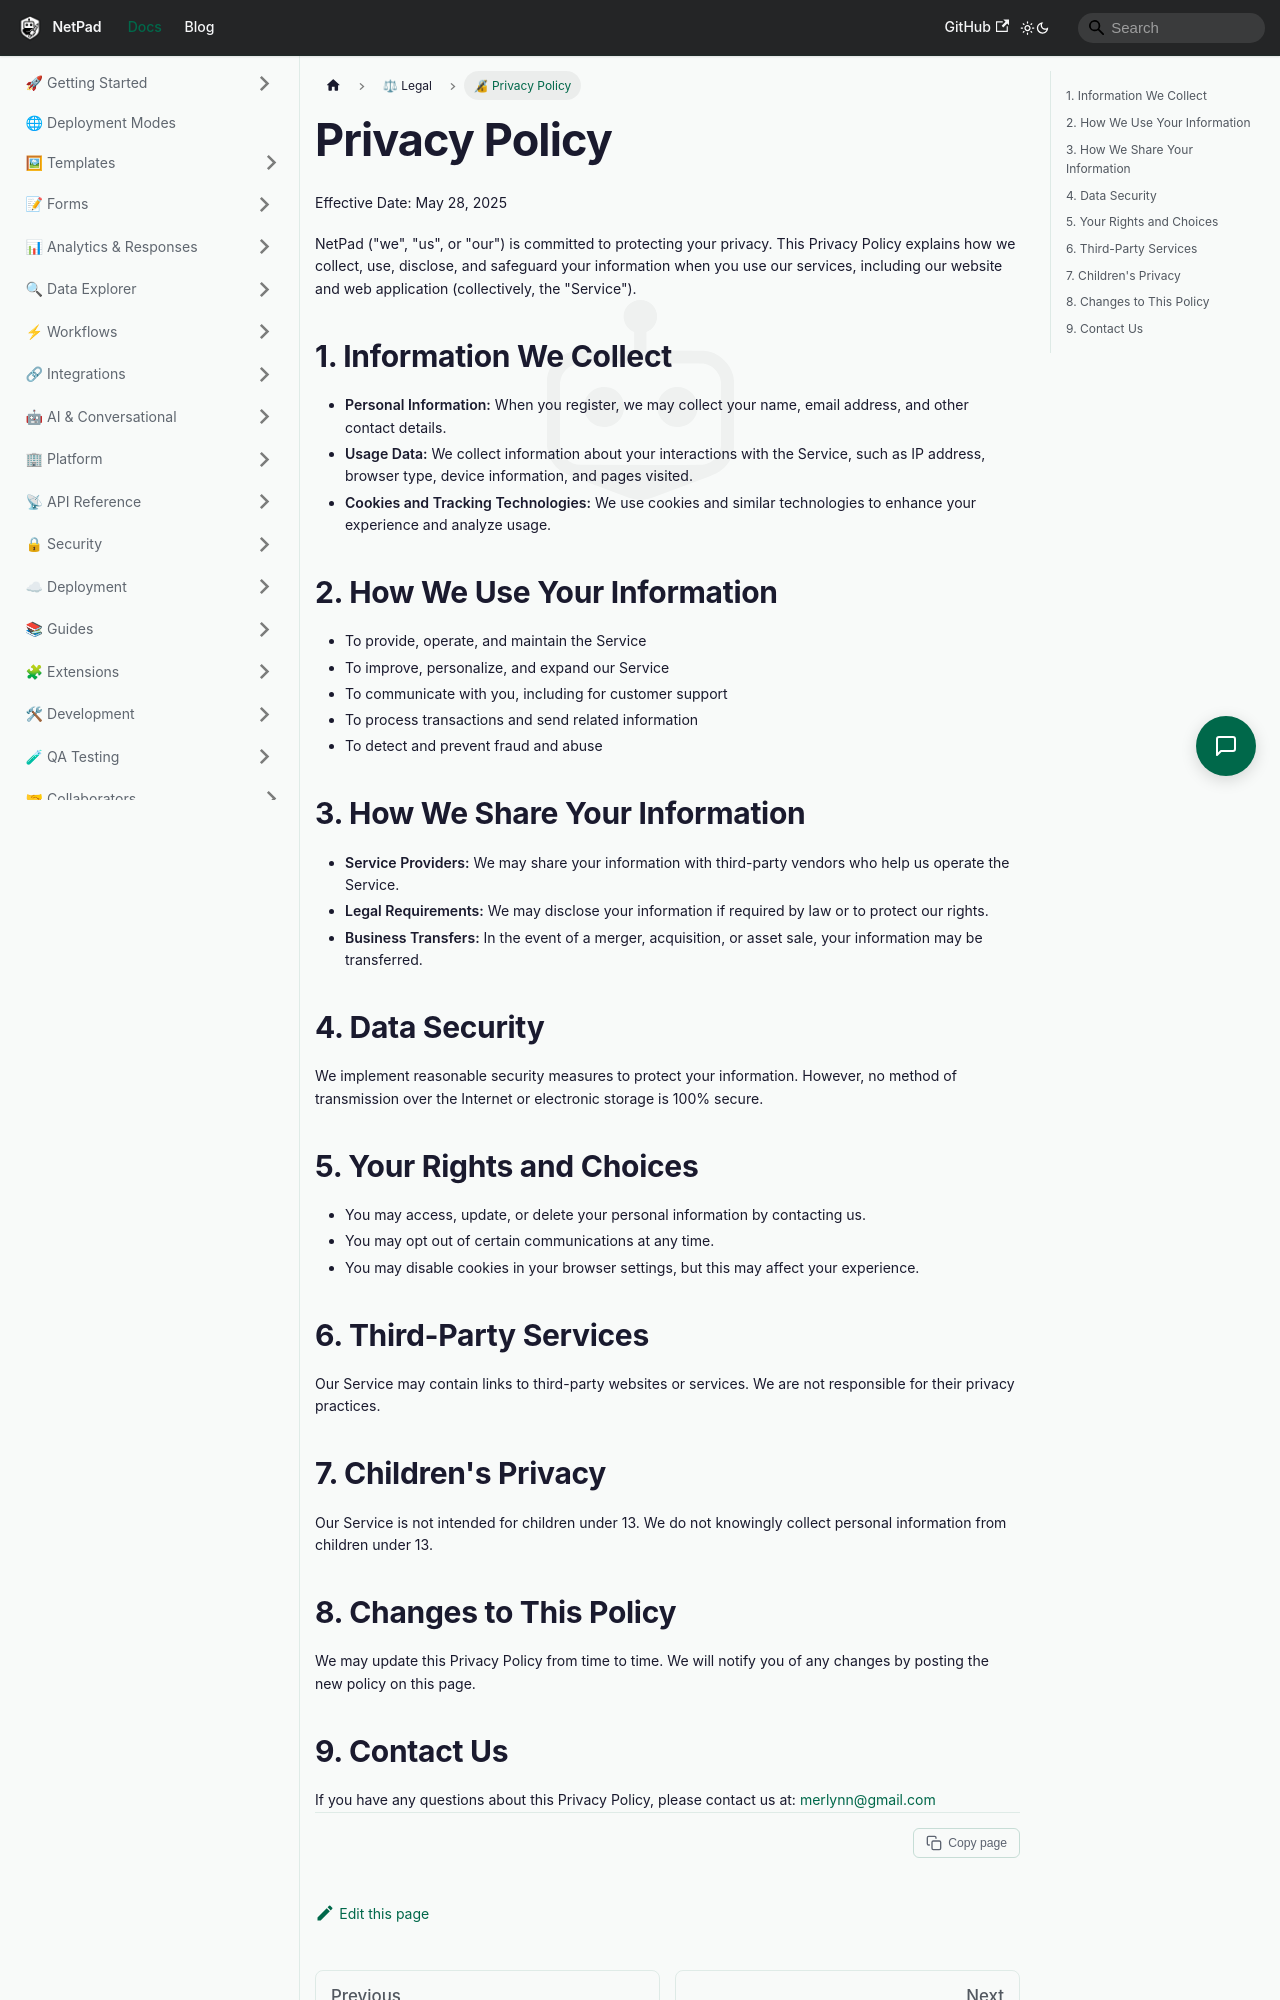

repository: mrlynn/netpad-docs · page: docs/legal/privacy-policy/index.html · generator: docusaurus

# Privacy Policy

Effective Date: May 28, 2025

NetPad ("we", "us", or "our") is committed to protecting your privacy. This Privacy Policy explains how we collect, use, disclose, and safeguard your information when you use our services, including our website and web application (collectively, the "Service").

## 1. Information We Collect

- **Personal Information:** When you register, we may collect your name, email address, and other contact details.
- **Usage Data:** We collect information about your interactions with the Service, such as IP address, browser type, device information, and pages visited.
- **Cookies and Tracking Technologies:** We use cookies and similar technologies to enhance your experience and analyze usage.

## 2. How We Use Your Information

- To provide, operate, and maintain the Service
- To improve, personalize, and expand our Service
- To communicate with you, including for customer support
- To process transactions and send related information
- To detect and prevent fraud and abuse

## 3. How We Share Your Information

- **Service Providers:** We may share your information with third-party vendors who help us operate the Service.
- **Legal Requirements:** We may disclose your information if required by law or to protect our rights.
- **Business Transfers:** In the event of a merger, acquisition, or asset sale, your information may be transferred.

## 4. Data Security

We implement reasonable security measures to protect your information. However, no method of transmission over the Internet or electronic storage is 100% secure.

## 5. Your Rights and Choices

- You may access, update, or delete your personal information by contacting us.
- You may opt out of certain communications at any time.
- You may disable cookies in your browser settings, but this may affect your experience.

## 6. Third-Party Services

Our Service may contain links to third-party websites or services. We are not responsible for their privacy practices.
